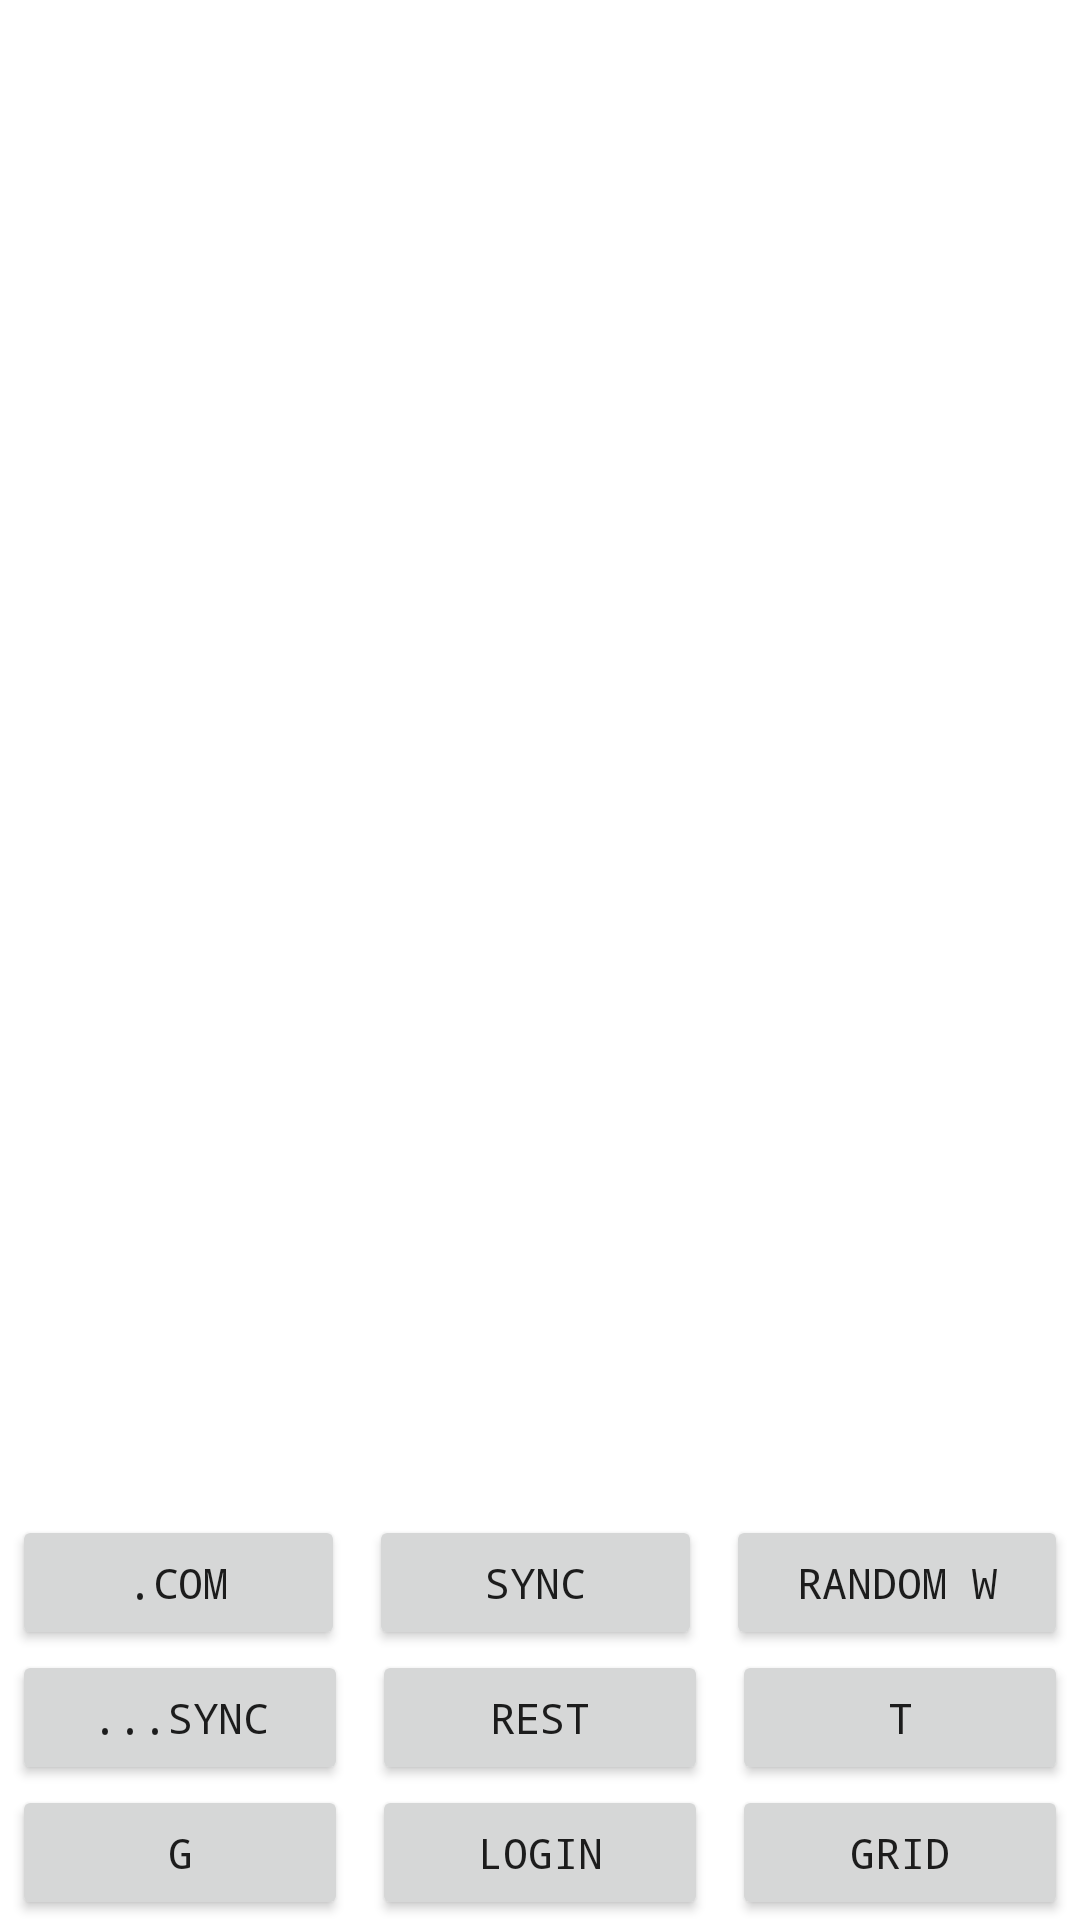

Here is an Android app screen rendered from its layout file. Give the layout XML and the strings, colors and styles it references.
<!-- AndroidManifest.xml: application theme Theme.InstaWall -->
<!-- res/layout/activity_main.xml -->
<?xml version="1.0" encoding="utf-8"?>
<LinearLayout xmlns:android="http://schemas.android.com/apk/res/android"
    android:layout_width="match_parent"
    android:layout_height="match_parent"
    android:layout_gravity="center_horizontal"
    android:orientation="vertical">
    <FrameLayout
        android:id="@+id/webViewHolder"
        android:layout_width="match_parent"
        android:layout_height="0dp"
        android:layout_weight="1" />
    <LinearLayout
        android:layout_width="match_parent"
        android:layout_height="45dp">

        <Button
            android:id="@+id/A"
            android:layout_width="wrap_content"
            android:layout_height="match_parent"
            android:layout_marginStart="4dp"
            android:layout_marginEnd="4dp"
            android:layout_weight="1"
            android:text=".com"
            android:typeface="monospace" />

        <Button
            android:id="@+id/B"
            android:layout_width="wrap_content"
            android:layout_height="match_parent"
            android:layout_marginStart="4dp"
            android:layout_marginEnd="4dp"
            android:layout_weight="1"
            android:text="Sync"
            android:typeface="monospace" />

        <Button
            android:id="@+id/C"
            android:layout_width="wrap_content"
            android:layout_height="match_parent"
            android:layout_marginStart="4dp"
            android:layout_marginEnd="4dp"
            android:layout_weight="1"
            android:text="Random W"
            android:typeface="monospace" />
    </LinearLayout>

    <LinearLayout
        android:layout_width="match_parent"
        android:layout_height="45dp">

        <Button
            android:id="@+id/D"
            android:layout_width="wrap_content"
            android:layout_height="match_parent"
            android:layout_marginStart="4dp"
            android:layout_marginEnd="4dp"
            android:layout_weight="1"
            android:text="...Sync"
            android:typeface="monospace" />

        <Button
            android:id="@+id/E"
            android:layout_width="wrap_content"
            android:layout_height="match_parent"
            android:layout_marginStart="4dp"
            android:layout_marginEnd="4dp"
            android:layout_weight="1"
            android:text="REST"
            android:typeface="monospace" />

        <Button
            android:id="@+id/F"
            android:layout_width="wrap_content"
            android:layout_height="match_parent"
            android:layout_marginStart="4dp"
            android:layout_marginEnd="4dp"
            android:layout_weight="1"
            android:text="T"
            android:typeface="monospace" />
    </LinearLayout>

    <LinearLayout
        android:layout_width="match_parent"
        android:layout_height="45dp">

        <Button
            android:id="@+id/G"
            android:layout_width="wrap_content"
            android:layout_height="match_parent"
            android:layout_marginStart="4dp"
            android:layout_marginEnd="4dp"
            android:layout_weight="1"
            android:text="G"
            android:typeface="monospace" />

        <Button
            android:id="@+id/H"
            android:layout_width="wrap_content"
            android:layout_height="match_parent"
            android:layout_marginStart="4dp"
            android:layout_marginEnd="4dp"
            android:layout_weight="1"
            android:text="Login"
            android:typeface="monospace" />

        <Button
            android:id="@+id/I"
            android:layout_width="wrap_content"
            android:layout_height="match_parent"
            android:layout_marginStart="4dp"
            android:layout_marginEnd="4dp"
            android:layout_weight="1"
            android:text="Grid"
            android:typeface="monospace" />
    </LinearLayout>
</LinearLayout>
<!-- resources referenced by this layout -->
<resources>
  <style name="Theme.InstaWall" parent="Theme.MaterialComponents.DayNight.DarkActionBar">
          
          <item name="colorPrimary">@color/purple_500</item>
          <item name="colorPrimaryVariant">@color/purple_700</item>
          <item name="colorOnPrimary">@color/white</item>
          
          <item name="colorSecondary">@color/teal_200</item>
          <item name="colorSecondaryVariant">@color/teal_700</item>
          <item name="colorOnSecondary">@color/black</item>
          
          <item name="android:statusBarColor">?attr/colorPrimaryVariant</item>
          
      </style>
  <!-- not gathered from this repository: default colours our renderer supplied (Android Studio template values) -->
  <color name="purple_500">#FF6200EE</color>
  <color name="purple_700">#FF3700B3</color>
  <color name="teal_200">#FF03DAC5</color>
  <color name="teal_700">#FF018786</color>
  <color name="black">#FF000000</color>
  <color name="white">#FFFFFFFF</color>
</resources>
